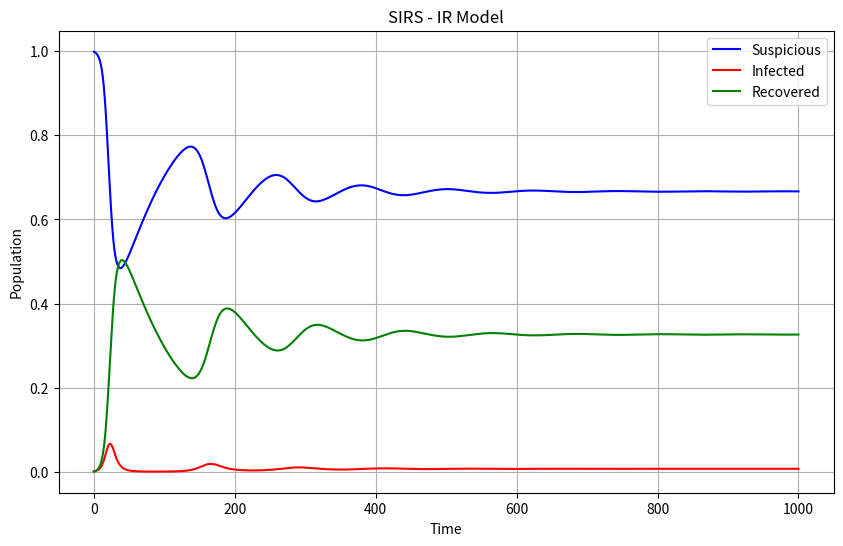
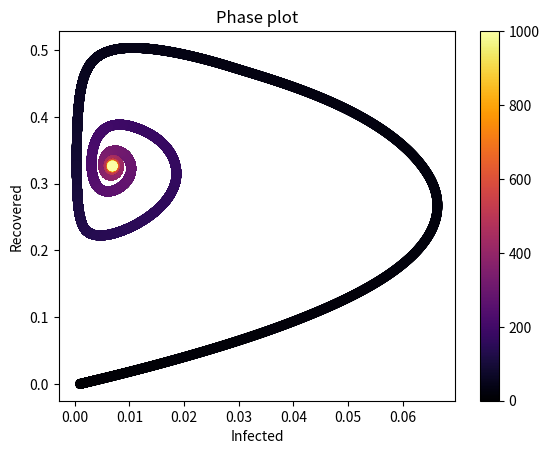
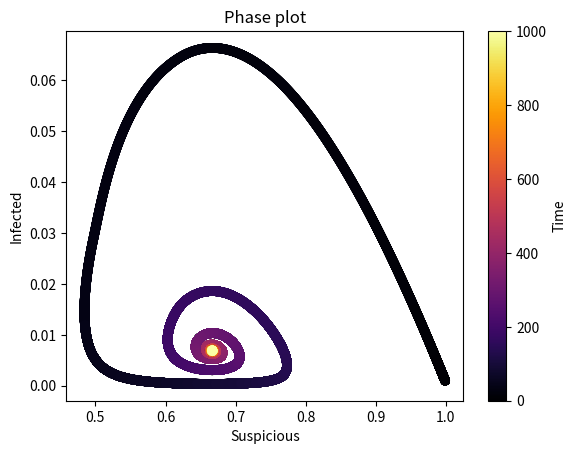
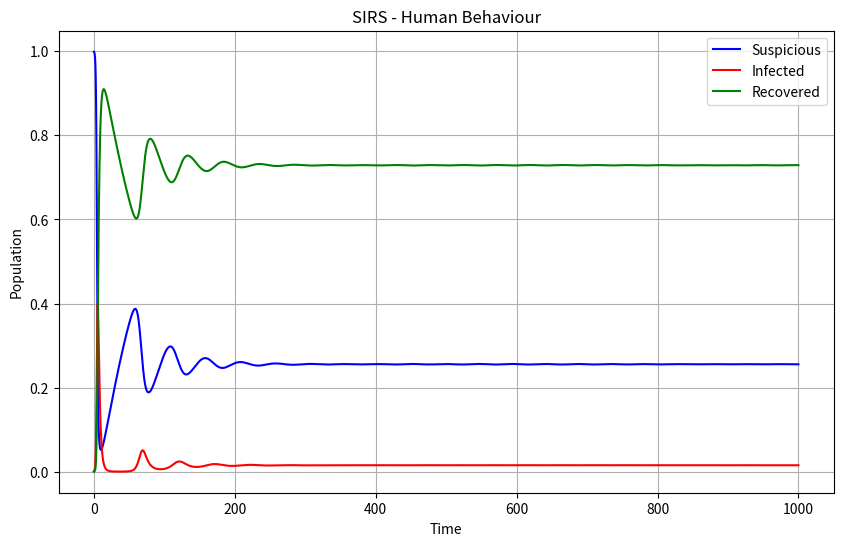
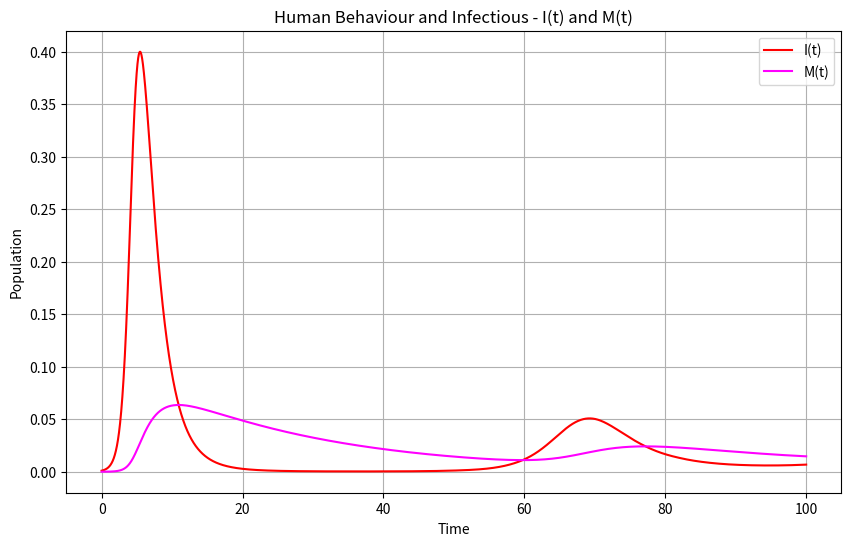
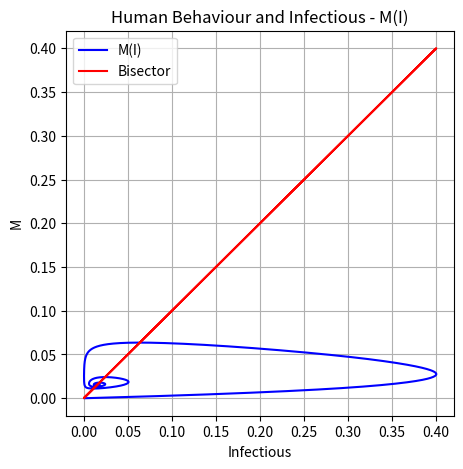

Generate these figures, in order, with matplotlib:
import numpy as np
from scipy.integrate import solve_ivp
import matplotlib.pyplot as plt

# TODO (SIRS simplified version)

def SIRS_IR (t, X, beta, gamma, mu, theta):
    I, R = X

    dI = I*(beta - (mu + gamma)) - beta * R * I - beta * I**2
    dR = gamma * I - (mu + theta) * R

    return [dI, dR]

# Parameters
# These parameters are taken from Grassly 2005 and are related to syphilis cases in the USA

# t = 1 day
# gamma = 0.0167                # Recovery rate
# mu = 0.000083                 # Birth/death rate
# theta = 0.00027               # Loss of immunity rate
# beta = 1.5*(mu+gamma)         # Infection rate

# t = 1 month
gamma = 0.0167*30               # Recovery rate
mu = 0.000083*30                # Birth/death rate
theta = 0.00027*30              # Loss of immunity rate
beta = 1.5*(mu+gamma)           # Infection rate


# Initial conditions
S0 = 0.999                      # Initial suspicious population
I0 = 0.001                      # Initial infected population
R0 = 0                          # Initial recovered population
X0 = [I0, R0]

# Some specifics of the model
R_0 = round(beta / (mu+gamma), 8)

damping = -(theta + mu)*(theta + beta)/2/(mu + gamma + theta)

period_body = (mu + theta)*(mu + gamma)*(R_0 - 1) - ( (mu + theta)*(theta + beta) / (2*(mu + theta + gamma)) )**2
period = 2*np.pi / np.sqrt(period_body) if period_body > 0 else 0

# this period function is from Keeling, Rohani 20080
# period_si = 4*np.pi / np.sqrt( 4 * (R_0-1) * (mu + gamma) * (mu + theta) - (mu + theta + (mu + theta)*(beta - mu - gamma)/(mu + gamma + theta))**2 )

# Endemic equilibrium
S_e = (mu + gamma) / beta
I_e = (1 - 1/R_0) * (mu + theta) / (mu + gamma + theta)
R_e = (1 - 1/R_0) * gamma / (mu + gamma + theta)

# print parameters
print(f"Parameters: \nBeta: {beta}\t\t Gamma: {gamma}\t\t Mu: {mu}\nTheta: {theta}\t\tR0: {round(R_0, 3)}\n")
print(f"Specifics: \nDamping: {round(damping, 5)}\t Oscillation period: {round(period, 5)}\nEndemic Equilibrium: {(round(S_e, 3), round(I_e, 3), round(R_e, 3))}")
# print(f"Oscillation SI period: {period_si}")

# Time span
# t = 1 day
# t_span = (0, 50000)

# t = 1 month
t_span = (0, 1000)

# Solve the system of ODEs
solution = solve_ivp(SIRS_IR, t_span, X0, args=(beta, gamma, mu, theta), dense_output=True)

# Time points for which to get the solution
t = np.linspace(t_span[0], t_span[1], 100000)
sol = solution.sol(t)

# Impostazione della figura
plt.figure(figsize=(10, 6))

# Tracciamento delle curve
plt.plot(t, 1 - sol[1] - sol[0], label='Suspicious', color='blue')
plt.plot(t, sol[0], label='Infected', color='red')
plt.plot(t, sol[1], label='Recovered', color='green')

# Etichette e titolo
plt.xlabel('Time')
plt.ylabel('Population')
plt.title('SIRS - IR Model')
plt.legend()

# Opzionale: griglia
plt.grid(True)

# Visualizzazione del grafico
plt.show()

sc = plt.scatter(sol[0], sol[1], c=t, cmap='inferno')  # 'viridis' è un colormap di default
plt.title('Phase plot')
plt.xlabel('Infected')
plt.ylabel('Recovered')
plt.colorbar(sc)  # visualizza la scala dei colori in funzione di t
plt.show()


sc = plt.scatter(1 - sol[0] - sol[1], sol[0], c=t, cmap='inferno')
plt.title('Phase plot')
plt.xlabel('Suspicious')
plt.ylabel('Infected')
plt.colorbar(sc, label='Time')
plt.show()

def beta_func(beta_0, c):
    def beta_function(x):
        return beta_0 / (1 + c*x)
    return beta_function

def SIRS_hb (t, X, beta, gamma, mu, theta, a):
    S, I, M = X

    dS = (mu + theta) - (mu + theta)*S - beta(M)*I*S - theta*I
    dI = I * (beta(M)*S - (mu + gamma) )
    dM = a*(I - M)

    return [dS, dI, dM]

# parameters

# for now, same as above
# t = 1 month
gamma = 0.0167*30               # Recovery rate
mu = 0.000083*30                # Birth/death rate
theta = 0.00027*30              # Loss of immunity rate
a = 0.0416                      # Memory rate
beta_0 = 2
c = 1
beta = beta_func(beta_0, c)


# Initial conditions
S0 = 0.999                      # Initial suspicious population
I0 = 0.001                      # Initial infected population
M0 = 0                          # Initial recovered population
X0 = [S0, I0, M0]

1 / 12 / 2

# t = 1 month
t_span = (0, 1000)

# Solve the system of ODEs
solution = solve_ivp(SIRS_hb, t_span, X0, args=(beta, gamma, mu, theta, a), dense_output=True)

# Time points for which to get the solution
t = np.linspace(t_span[0], t_span[1], 100000)
sol = solution.sol(t)

plt.figure(figsize=(10, 6))
plt.plot(t, sol[0], label='Suspicious', color='blue')
plt.plot(t, sol[1], label='Infected', color='red')
plt.plot(t, 1 - sol[0] - sol[1], label='Recovered', color='green')
plt.title('SIRS - Human Behaviour')
plt.xlabel('Time')
plt.ylabel('Population')
plt.legend()
plt.grid(True)
plt.show()

plt.figure(figsize=(10, 6))
plt.plot(t[0:10000], sol[1][:10000], label='I(t)', color='red')
plt.plot(t[0:10000], sol[2][:10000], label='M(t)', color='magenta')
plt.title('Human Behaviour and Infectious - I(t) and M(t)')
plt.xlabel('Time')
plt.ylabel('Population')
plt.legend()
plt.grid(True)
plt.show()

plt.figure(figsize=(5, 5))
plt.plot(sol[1], sol[2], label='M(I)', color='blue')
plt.plot(sol[1], sol[1], label='Bisector', color='red')
plt.title('Human Behaviour and Infectious - M(I)')
plt.xlabel('Infectious')
plt.ylabel('M')
plt.legend()
plt.grid(True)
plt.show()
